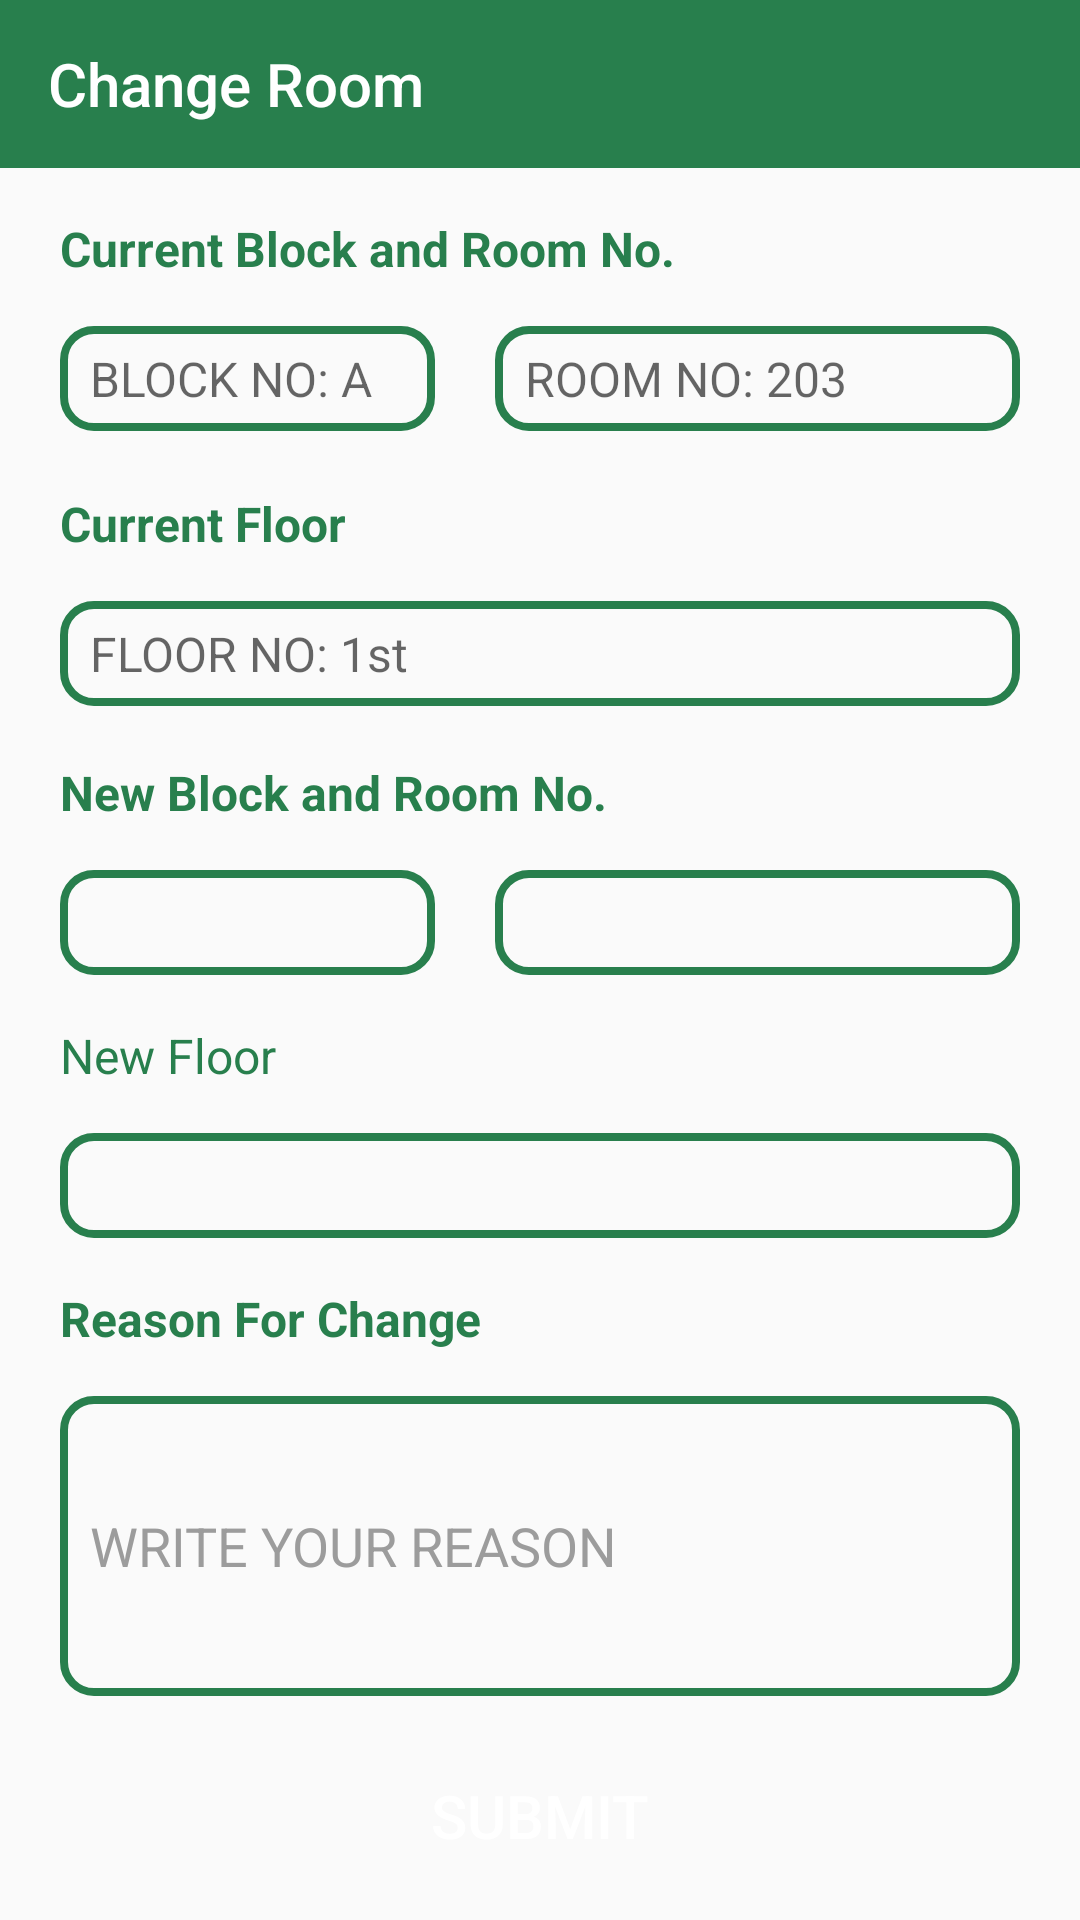

This screen was rendered from an Android layout file. Write that file and the resources it references.
<!-- AndroidManifest.xml: application theme MyThemeNoActionBar -->
<!-- res/layout/activity_room_change.xml -->
<?xml version="1.0" encoding="utf-8"?>
<androidx.constraintlayout.widget.ConstraintLayout xmlns:android="http://schemas.android.com/apk/res/android"
    xmlns:app="http://schemas.android.com/apk/res-auto"
    xmlns:tools="http://schemas.android.com/tools"
    android:id="@+id/main"
    android:layout_width="match_parent"
    android:layout_height="match_parent"
    tools:context=".UserProfileActivity">

    <com.google.android.material.appbar.AppBarLayout
        android:id="@+id/appBarLayout"
        android:layout_width="match_parent"
        android:layout_height="wrap_content"
        app:layout_constraintEnd_toEndOf="parent"
        app:layout_constraintStart_toStartOf="parent"
        app:layout_constraintTop_toTopOf="parent">


        <androidx.appcompat.widget.Toolbar
            android:id="@+id/toolbar"
            android:layout_width="match_parent"
            android:layout_height="?actionBarSize"
            android:background="@color/green"
            app:popupTheme="@style/ThemeOverlay.AppCompat.Light"
            app:theme="@style/ThemeOverlay.AppCompat.Dark.ActionBar"
            app:title="Change Room"
            app:titleMarginStart="8dp"
            app:titleTextColor="@color/white">
        </androidx.appcompat.widget.Toolbar>
    </com.google.android.material.appbar.AppBarLayout>


    <LinearLayout
        android:layout_width="match_parent"
        android:layout_height="wrap_content"
        app:layout_constraintTop_toBottomOf="@id/appBarLayout"
        android:orientation="vertical">
        <androidx.constraintlayout.widget.ConstraintLayout
            android:layout_width="match_parent"
            android:layout_height="wrap_content"
            android:layout_marginTop="8dp">
            <TextView
                android:id="@+id/CurrentRoom"
                android:layout_width="wrap_content"
                android:layout_height="wrap_content"
                android:layout_marginTop="8dp"
                android:text="@string/current_room"
                android:textColor="@color/green"
                android:textSize="16sp"
                app:layout_constraintStart_toStartOf="@id/blockNo"
                app:layout_constraintTop_toTopOf="parent" />

            <EditText
                android:id="@+id/blockNo"
                android:layout_width="0dp"
                android:layout_height="35dp"
                android:layout_marginStart="20dp"
                android:layout_marginTop="15dp"
                android:layout_marginEnd="10dp"
                android:hint="@string/block_a"
                android:textColor="@color/hint_color"
                android:textSize="16sp"
                android:paddingStart="10dp"
                android:background="@drawable/rounded_corner"
                app:layout_constraintEnd_toStartOf="@+id/guideline"
                app:layout_constraintTop_toBottomOf="@id/CurrentRoom"
                app:layout_constraintStart_toStartOf="parent"
                tools:ignore="RtlSymmetry" />

            <EditText
                android:id="@+id/RoomNo"
                android:layout_width="0dp"
                android:layout_height="35dp"
                android:layout_marginStart="10dp"
                android:layout_marginTop="15dp"
                android:layout_marginEnd="20dp"
                android:hint="@string/room_no_203"
                android:textColor="@color/hint_color"
                android:textSize="16sp"
                android:paddingStart="10dp"
                android:background="@drawable/rounded_corner"
                app:layout_constraintEnd_toEndOf="parent"
                app:layout_constraintTop_toBottomOf="@id/CurrentRoom"
                app:layout_constraintStart_toEndOf="@+id/guideline"
                tools:ignore="RtlSymmetry" />

            <androidx.constraintlayout.widget.Guideline
                android:id="@+id/guideline"
                android:layout_width="wrap_content"
                android:layout_height="wrap_content"
                android:orientation="vertical"
                app:layout_constraintGuide_end="205dp" />
        </androidx.constraintlayout.widget.ConstraintLayout>

        <TextView
            android:id="@+id/Currentfloor"
            android:layout_width="wrap_content"
            android:layout_height="wrap_content"
            android:layout_marginTop="20dp"
            android:layout_marginStart="20dp"
            android:text="@string/current_floor"
            android:textColor="@color/green"
            android:textSize="16sp"
            app:layout_constraintStart_toStartOf="@id/blockNo"
            app:layout_constraintTop_toTopOf="parent" />

        <EditText
            android:id="@+id/floor"
            android:layout_width="match_parent"
            android:layout_height="35dp"
            android:layout_marginStart="20dp"
            android:layout_marginTop="15dp"
            android:layout_marginEnd="20dp"
            android:hint="@string/floor_no_1st"
            android:textColor="@color/hint_color"
            android:textSize="16sp"
            android:paddingStart="10dp"
            android:background="@drawable/rounded_corner"
            app:layout_constraintEnd_toEndOf="parent"
            app:layout_constraintTop_toBottomOf="@id/CurrentRoom"

            tools:ignore="RtlSymmetry" />
        <androidx.constraintlayout.widget.ConstraintLayout
            android:layout_width="match_parent"
            android:layout_height="wrap_content"
            android:layout_marginTop="8dp">
            <TextView
                android:id="@+id/NewRoom"
                android:layout_width="wrap_content"
                android:layout_height="wrap_content"
                android:layout_marginTop="10dp"
                android:text="@string/new_block_and_room_no"
                android:textColor="@color/green"
                android:textSize="16sp"
                app:layout_constraintStart_toStartOf="@id/NewblockNo"
                app:layout_constraintTop_toTopOf="parent" />
            <Spinner
                android:id="@+id/NewblockNo"
                android:layout_width="0dp"
                android:layout_height="35dp"
                android:layout_marginStart="20dp"
                android:layout_marginTop="15dp"
                android:layout_marginEnd="10dp"
                android:hint="@string/block_a"
                android:textColor="@color/hint_color"
                android:textSize="16sp"
                android:paddingStart="10dp"
                android:background="@drawable/rounded_corner"
                app:layout_constraintEnd_toStartOf="@+id/guideline1"
                app:layout_constraintTop_toBottomOf="@id/NewRoom"
                app:layout_constraintStart_toStartOf="parent"
                tools:ignore="RtlSymmetry" />

            <Spinner
                android:id="@+id/NewRoomNo"
                android:layout_width="0dp"
                android:layout_height="35dp"
                android:layout_marginStart="10dp"
                android:layout_marginTop="15dp"
                android:layout_marginEnd="20dp"
                android:hint="@string/room_no_203"
                android:textColor="@color/hint_color"
                android:textSize="16sp"
                android:paddingStart="10dp"
                android:background="@drawable/rounded_corner"
                app:layout_constraintEnd_toEndOf="parent"
                app:layout_constraintTop_toBottomOf="@id/NewRoom"
                app:layout_constraintStart_toEndOf="@+id/guideline1"
                tools:ignore="RtlSymmetry" />

            <androidx.constraintlayout.widget.Guideline
                android:id="@+id/guideline1"
                android:layout_width="wrap_content"
                android:layout_height="wrap_content"
                android:orientation="vertical"
                app:layout_constraintGuide_end="205dp" />
        </androidx.constraintlayout.widget.ConstraintLayout>

        <TextView
            android:id="@+id/Newfloors"
            android:layout_width="wrap_content"
            android:layout_height="wrap_content"
            android:layout_marginTop="16dp"
            android:layout_marginStart="20dp"
            android:text="@string/new_floor"
            android:textColor="@color/green"
            android:textSize="16sp"
            app:layout_constraintStart_toStartOf="@id/blockNo"
            app:layout_constraintTop_toTopOf="parent" />

        <Spinner
            android:id="@+id/Newfloor"
            android:layout_width="match_parent"
            android:layout_height="35dp"
            android:layout_marginStart="20dp"
            android:layout_marginTop="15dp"
            android:layout_marginEnd="20dp"
            android:hint="@string/floor_no_1st"
            android:textColor="@color/hint_color"
            android:textSize="16sp"
            android:paddingStart="10dp"
            android:background="@drawable/rounded_corner"
            app:layout_constraintEnd_toEndOf="parent"
            app:layout_constraintTop_toBottomOf="@id/CurrentRoom"

            tools:ignore="RtlSymmetry" />

        <TextView
            android:id="@+id/reason"
            android:layout_width="wrap_content"
            android:layout_height="wrap_content"
            android:layout_marginTop="16dp"
            android:layout_marginStart="20dp"
            android:text="@string/reason_for_change"
            android:textColor="@color/green"
            android:textSize="16sp"
            app:layout_constraintStart_toStartOf="@id/blockNo"
            app:layout_constraintTop_toTopOf="parent" />

        <EditText
            android:id="@+id/reasonText"
            android:layout_width="match_parent"
            android:layout_height="100dp"
            android:layout_marginStart="20dp"
            android:layout_marginTop="15dp"
            android:layout_marginEnd="20dp"
            android:text="@string/write_your_reason"
            android:textColor="@color/hint_color"
            android:paddingStart="10dp"
            android:background="@drawable/rounded_corner"
            app:layout_constraintEnd_toEndOf="parent"
            app:layout_constraintTop_toBottomOf="@id/CurrentRoom"

            tools:ignore="RtlSymmetry" />

        <Button
            android:id="@+id/save"
            android:layout_width="match_parent"
            android:layout_height="40dp"
            android:layout_marginStart="20dp"
            android:layout_marginTop="20dp"
            android:layout_marginEnd="20dp"
            android:background="@drawable/filled_rounded_corner"
            android:text="SUBMIT"
            android:textColor="@color/white"
            android:textSize="20sp"
            app:layout_constraintTop_toBottomOf="@id/reasonText"
            tools:ignore="RtlSymmetry" />


    </LinearLayout>
</androidx.constraintlayout.widget.ConstraintLayout>
<!-- resources referenced by this layout -->
<resources>
  <color name="green">#287F4D</color>
  <color name="hint_color">#9C9C9C</color>
  <color name="white">#FFFFFFFF</color>
  <!-- drawable rounded_corner (drawable) -->
  <?xml version="1.0" encoding="utf-8"?>
  <shape xmlns:android="http://schemas.android.com/apk/res/android">
      <corners android:radius="10dp" />
      <stroke android:color="@color/green" android:width="2.5dp"/>
  </shape>
  <string name="block_a">BLOCK NO: A</string>
  <string name="current_floor"><b>Current Floor</b></string>
  <string name="current_room"><b>Current Block and Room No.</b></string>
  <string name="floor_no_1st">FLOOR NO: 1st</string>
  <string name="new_block_and_room_no"><b>New Block and Room No.</b></string>
  <string name="new_floor">New Floor</string>
  <string name="reason_for_change"><b>Reason For Change</b></string>
  <string name="room_no_203">ROOM NO: 203</string>
  <string name="write_your_reason">WRITE YOUR REASON</string>
  <style name="MyThemeNoActionBar" parent="Theme.AppCompat.Light.NoActionBar">
          <item name="colorPrimary">@color/green</item>
          <item name="colorOnPrimary">@color/white</item>
          <item name="colorPrimaryVariant">@color/green</item>
          <item name="colorSecondary">@color/green</item>
          <item name="colorOnSecondary">@color/white</item>
          <item name="colorSecondaryVariant">@color/green</item>
          <item name="colorSurface">@color/white</item>
          <item name="colorOnSurface">@color/black</item>
          <item name="colorOnError">@color/white</item>
      </style>
  <color name="black">#FF000000</color>
</resources>
